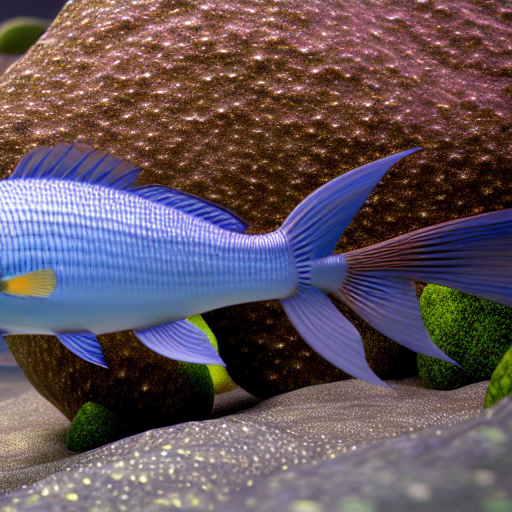
Generation parameters embedded in this image by AUTOMATIC1111 Stable Diffusion web UI or a fork of it (Forge, ...) (PNG 'parameters' text chunk):
masterpiece, best quality, an underwater "full-frame close-up photo of a fish", ("panoramic shot") with sharp teeth, bokeh, Trending on Artstation, octane render, cinematic lighting from the right, hyper realism, octane render, 8k, depth of field, 3D
Negative prompt: framed, frames, collage, three legs, lowres, bad anatomy, bad hands, text, error, missing fingers, extra digit, fewer digits, cropped, worst quality, low quality, normal quality, jpeg artifacts, signature, watermark, username, blurry, artist name, cropped headshot, colored photo, colored photo, using picture
Steps: 60, Sampler: DPM++ 2M Karras, CFG scale: 10, Seed: 3780875062, Size: 512x512, Model hash: 44bf0551